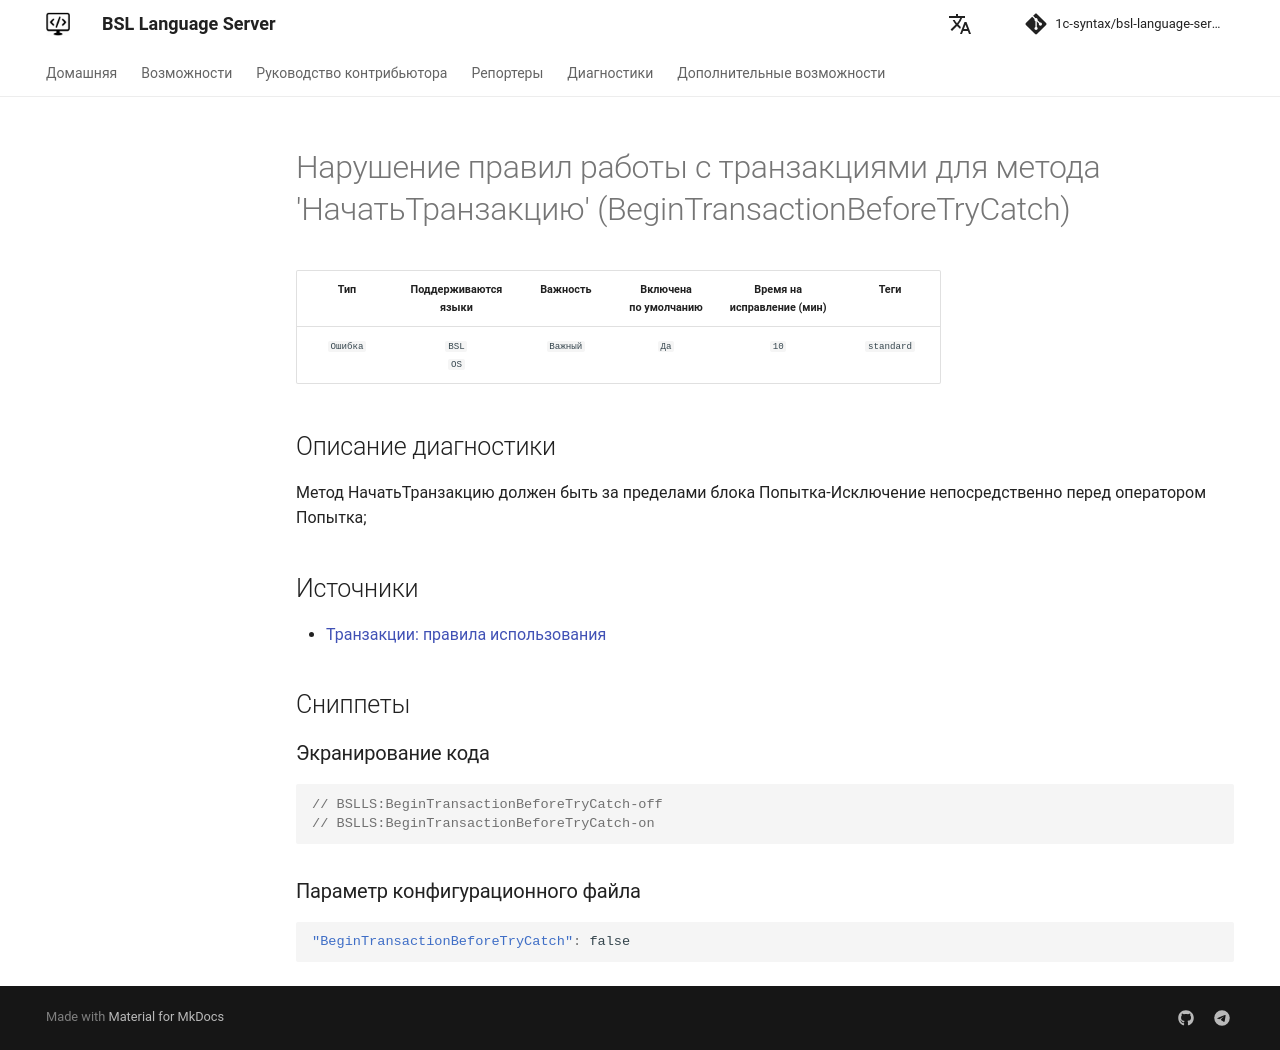

repository: 1c-syntax/bsl-language-server · page: diagnostics/BeginTransactionBeforeTryCatch/index.html · generator: mkdocs

# Нарушение правил работы с транзакциями для метода 'НачатьТранзакцию' (BeginTransactionBeforeTryCatch)

<!-- Блоки выше заполняются автоматически, не трогать -->
## Описание диагностики

Метод НачатьТранзакцию должен быть за пределами блока Попытка-Исключение непосредственно перед оператором Попытка;

## Источники

+ [Транзакции: правила использования](https://its.1c.ru/db/v8std/content/783/hdoc/_top/)
